Run: headless pygame with SDL's dummy video driver; simulated clock (each Clock.tick advances the game by its frame time, no real sleeping); random seed 0; keys injected as events and as key.get_pressed() state; no mouse input.
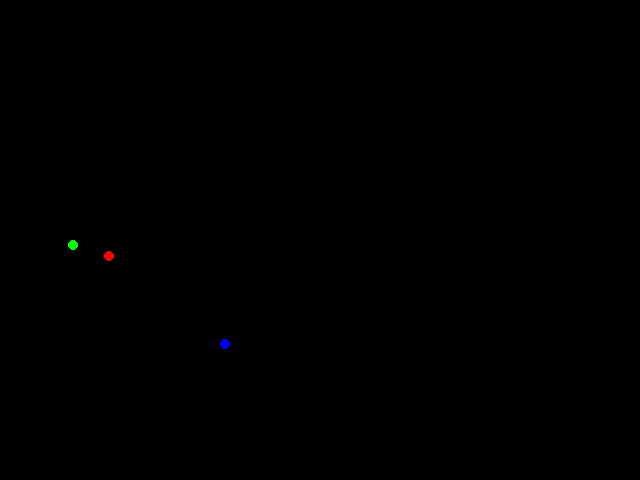
Frame 1 of 4 · flips 1–60 · no input
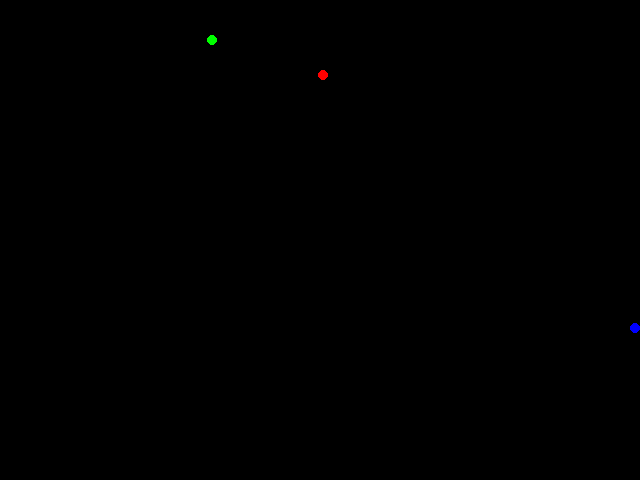
Frame 2 of 4 · flips 61–180 · tapped SPACE, RETURN · held RIGHT (→), D
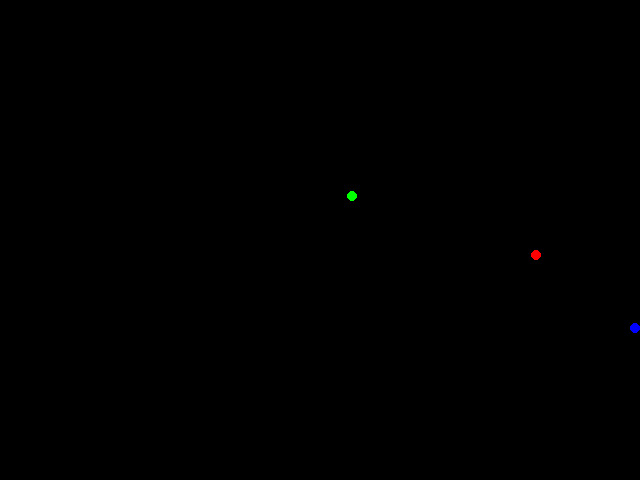
Frame 3 of 4 · flips 181–300 · held DOWN (↓), S
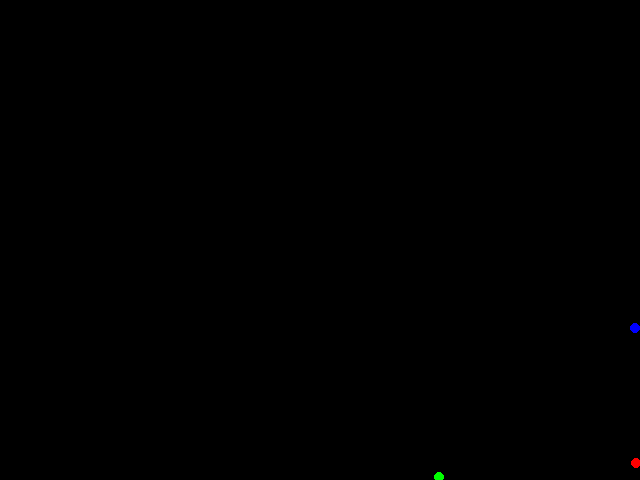
Frame 4 of 4 · flips 301–420 · held LEFT (←), A, UP (↑), W

The pygame program that drew these frames:

"""Projection of the ball."""

import math
import random

import pygame


class Ball:
    """Ball object.

    Attributes:
        pos (pygame.Vector2): Initial position (x, y).
        v (pygame.Vector2): Initial velocity (x, y).
        radius (int): Radius.
        color (str): Color.
    """

    def __init__(self, pos, v, theta, radius, color):
        """Initialize.

        Args:
            pos (pygame.Vector2): Initial position (x, y).
            v (float): Magnitude of an initial velocity.
            theta (float): Angle of an initial velocity.
            radius (int): Radius.
            color (str): Color.
        """

        self.pos = pos.copy()
        self.v = pygame.Vector2(v * math.cos(theta), v * math.sin(theta))
        self.radius = radius
        self.color = color

    def move(self, screen, dt):
        """Move on the screen.

        Args:
            screen (pygame.Surface): Drawing screen.
            dt (float): Elapsed time[sec] from the previous frame.
        """

        # Projectile motion
        self.pos.x += self.v.x * dt
        self.pos.y += self.v.y * dt

        # Gravity
        self.v.y += (9.8 * 10) * dt

        # Stop at the screen's edge
        if (self.pos.x + self.radius) >= screen.get_width() or (
            self.pos.y + self.radius
        ) >= screen.get_height():
            self.v.x = 0
            self.v.y = 0

    def draw(self, screen):
        """Draw on the screen.

        Args:
            screen (pygame.Surface): Drawing screen.
        """

        pygame.draw.circle(screen, self.color, self.pos, self.radius)


def deg2rad(deg):
    """Convert an angle from degree to radian.

    Args:
        deg (float): Angle[deg].

    Return:
        (float): Angle[rad].
    """

    return deg / 180 * math.pi


def main():
    """Main loop."""

    pygame.init()

    screen = pygame.display.set_mode((640, 480))

    radius = 5
    pos = pygame.Vector2(radius + 1, screen.get_height() - (radius + 1))
    v = 300

    # 3 balls projected to different angles
    balls = [
        Ball(pos, v, deg2rad(-random.uniform(0, 90)), radius, "green"),
        Ball(pos, v, deg2rad(-random.uniform(0, 90)), radius, "red"),
        Ball(pos, v, deg2rad(-random.uniform(0, 90)), radius, "blue"),
    ]

    clock = pygame.time.Clock()
    dt = 0

    running = True
    while running:
        for event in pygame.event.get():
            if event.type == pygame.QUIT:
                running = False

        screen.fill("black")

        for ball in balls:
            ball.draw(screen)
            ball.move(screen, dt)

        pygame.display.flip()

        dt = clock.tick(60) / 1000


if __name__ == "__main__":
    main()
